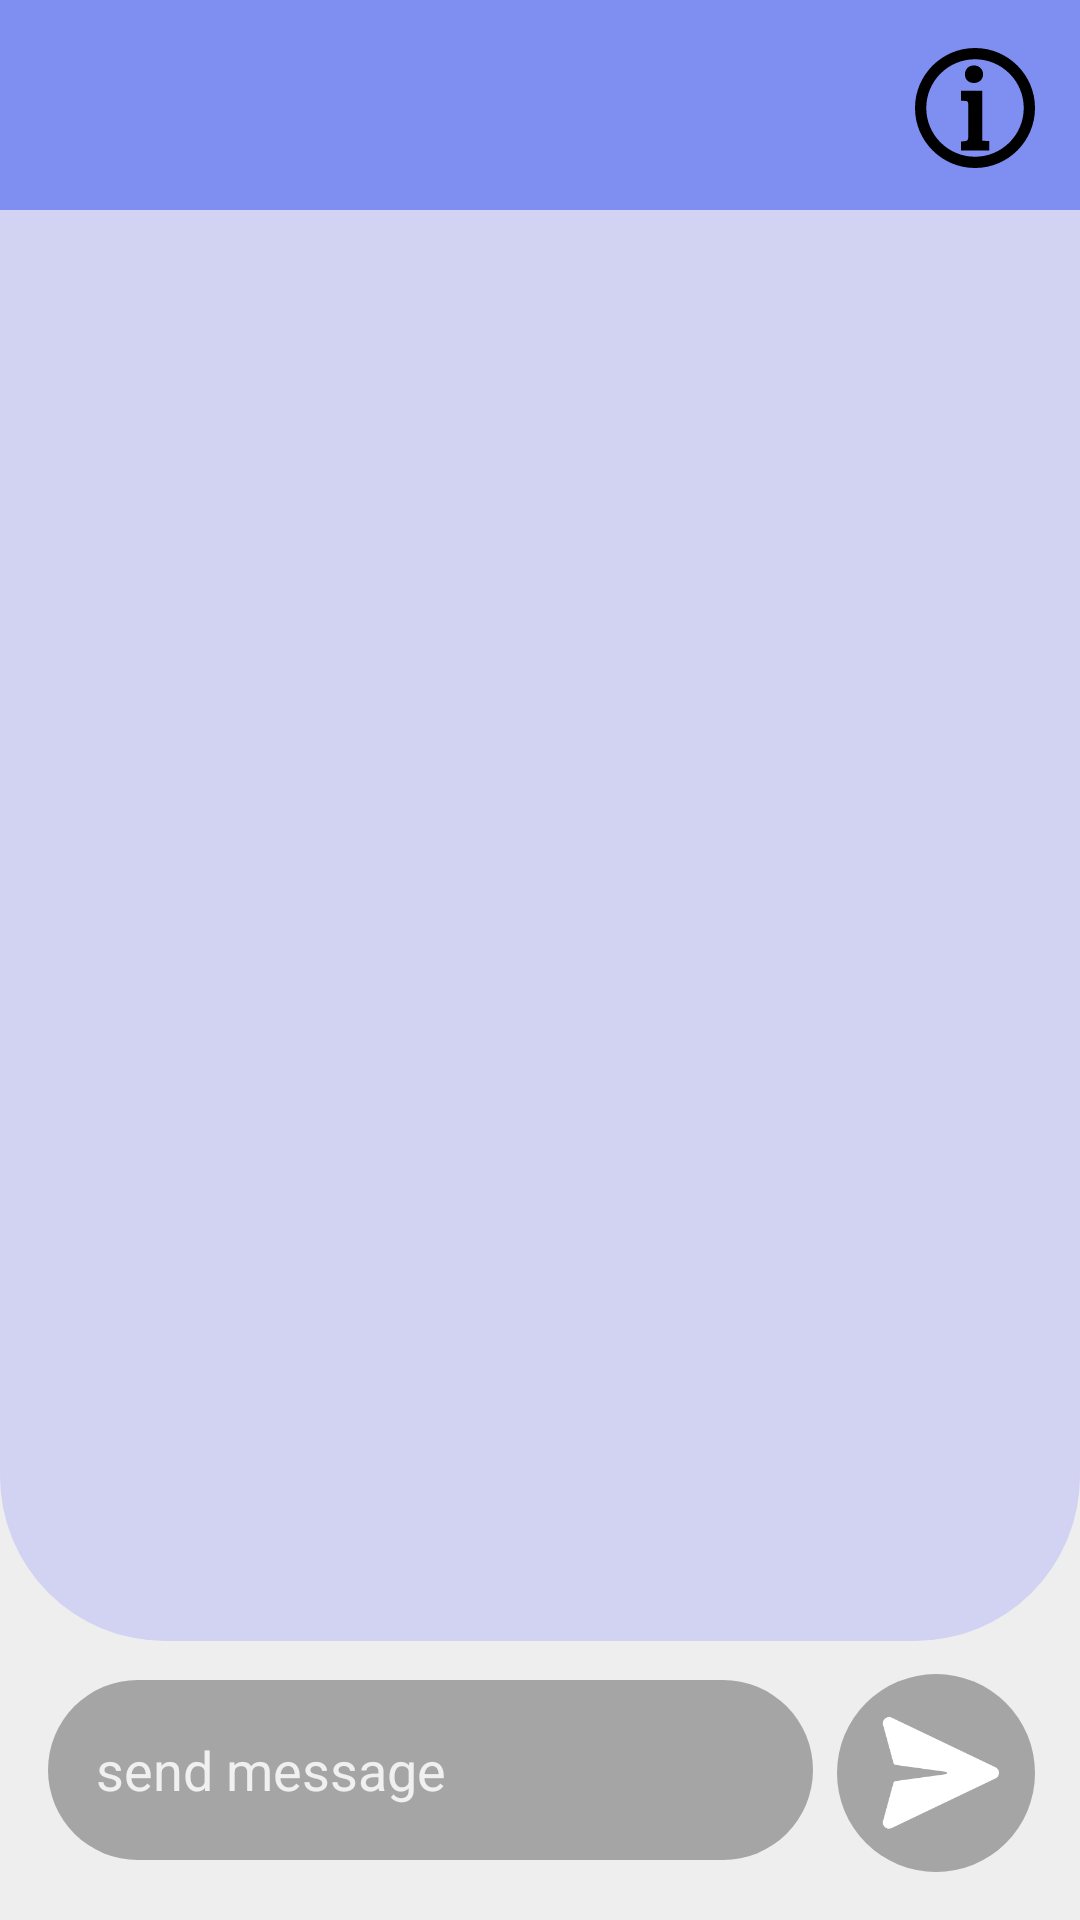

Layout XML and referenced resources for this Android screen:
<!-- AndroidManifest.xml: application theme Theme.Chatlication -->
<!-- res/layout/activity_chat.xml -->
<?xml version="1.0" encoding="utf-8"?>
<androidx.constraintlayout.widget.ConstraintLayout xmlns:android="http://schemas.android.com/apk/res/android"
    xmlns:app="http://schemas.android.com/apk/res-auto"
    xmlns:tools="http://schemas.android.com/tools"
    android:id="@+id/main"
    android:layout_width="match_parent"
    android:layout_height="match_parent"
    android:animateLayoutChanges="true"
    android:background="@color/primary"
    tools:context=".activities.ChatActivity">
    <View
        android:id="@+id/viewBackground"
        android:layout_width="match_parent"
        android:layout_height="0dp"
        android:layout_marginBottom="11dp"
        android:background="@drawable/background_content_top"
        app:layout_constraintTop_toTopOf="parent"
        app:layout_constraintBottom_toTopOf="@id/layoutSend"

        />
    <View
        android:id="@+id/headerBackground"
        android:layout_width="match_parent"
        android:layout_height="0dp"
        android:background="@color/primary_3"
        app:layout_constraintBottom_toTopOf="@id/viewSupporter"
        app:layout_constraintTop_toTopOf="parent"

        />
    <androidx.appcompat.widget.AppCompatImageView
        android:id="@+id/imageBack"
        android:layout_width="40dp"
        android:layout_height="40dp"
        android:layout_marginStart="16dp"
        android:layout_marginLeft="16dp"
        android:layout_marginTop="16dp"
android:src="@drawable/ic_back"
        app:layout_constraintStart_toStartOf="parent"
        app:layout_constraintTop_toTopOf="parent"
        />
    <androidx.appcompat.widget.AppCompatImageView
        android:id="@+id/imageInfo"
        android:layout_width="40dp"
        android:layout_height="40dp"
        android:layout_marginRight="15dp"
        android:layout_marginTop="16dp"
        android:src="@drawable/ic_info"
        app:layout_constraintEnd_toEndOf="parent"
        app:layout_constraintTop_toTopOf="parent"
        />
    
    <TextView
        android:id="@+id/textName"

        android:layout_width="0dp"
        android:layout_height="wrap_content"
        android:layout_marginStart="15dp"
        android:layout_marginEnd="7dp"
        android:ellipsize="end"
        android:gravity="center"
        android:maxLines="1"
        android:textStyle="bold"

        app:layout_constraintBottom_toBottomOf="@id/imageBack"
        app:layout_constraintEnd_toStartOf="@id/imageInfo"
        app:layout_constraintStart_toEndOf="@id/imageBack"
        app:layout_constraintTop_toTopOf="@id/imageBack"
        />
    <View
        android:id="@+id/viewSupporter"
        android:layout_width="match_parent"
        android:layout_height="1dp"
        android:background="@drawable/background_content_top"
        android:layout_marginTop="14dp"
        app:layout_constraintTop_toBottomOf="@id/imageBack"
        />

    <androidx.recyclerview.widget.RecyclerView
        android:id="@+id/chatRecyclerView"
        android:layout_width="match_parent"
        android:layout_height="0dp"
        android:clipToPadding="false"
        android:orientation="vertical"
        android:overScrollMode="never"
        android:padding="24dp"
        android:visibility="visible"
        app:layoutManager="androidx.recyclerview.widget.LinearLayoutManager"
        app:layout_constraintBottom_toBottomOf="@id/viewBackground"
        app:layout_constraintTop_toBottomOf="@id/viewSupporter"
        app:stackFromEnd="true"
        />
    <ProgressBar
        android:id="@+id/progressBar"
        android:layout_width="25dp"
        android:layout_height="25dp"
        app:layout_constraintBottom_toBottomOf="@id/viewBackground"
        app:layout_constraintEnd_toEndOf="@id/viewBackground"
        app:layout_constraintStart_toStartOf="@id/viewBackground"
        app:layout_constraintTop_toTopOf="@id/viewBackground"
        />

    <FrameLayout
        android:id="@+id/layoutSend"
        android:layout_width="66dp"
        android:layout_height="66dp"
        android:layout_marginEnd="15dp"
        android:layout_marginRight="16dp"
        android:layout_marginBottom="16dp"
        android:background="@drawable/background_chat_input"
        app:layout_constraintBottom_toBottomOf="parent"
        app:layout_constraintEnd_toEndOf="parent"
        >
        <androidx.appcompat.widget.AppCompatImageView
            android:layout_width="match_parent"
            android:layout_height="match_parent"
            android:layout_marginStart="4dp"
            android:layout_marginLeft="4dp"
            android:padding="8dp"
            android:src="@drawable/send"
            app:tint="@color/white"

            />
    </FrameLayout>

    <EditText
        android:id="@+id/inputMessage"
        android:layout_width="0dp"
        android:layout_height="60dp"
        android:layout_marginStart="16dp"
        android:layout_marginEnd="8dp"
        android:layout_marginBottom="20dp"
        android:background="@drawable/background_chat_input"
        android:hint="send message"
        android:imeOptions="actionDone"
        android:importantForAutofill="no"
        android:paddingStart="16dp"
        android:paddingEnd="16dp"
        android:textColor="@color/white"
        android:textColorHint="#f0f0f0"
        app:layout_constraintBottom_toBottomOf="parent"
        app:layout_constraintEnd_toStartOf="@id/layoutSend"


        app:layout_constraintHorizontal_bias="0.0"
        app:layout_constraintStart_toStartOf="parent" />


</androidx.constraintlayout.widget.ConstraintLayout>
<!-- resources referenced by this layout -->
<resources>
  <color name="primary">#EEEEEE</color>
  <color name="primary_3">#7E8EF1</color>
  <color name="white">#FFFFFFFF</color>
  <!-- drawable background_chat_input (drawable) -->
  <?xml version="1.0" encoding="utf-8"?>
  <shape xmlns:android="http://schemas.android.com/apk/res/android"
      android:shape="rectangle">
      <solid android:color="#a5a5a5"
          />
      <corners android:radius="55dp"
          />
  
  </shape>
  <!-- drawable background_content_top (drawable) -->
  <?xml version="1.0" encoding="utf-8"?>
  <shape xmlns:android="http://schemas.android.com/apk/res/android"
      android:shape="rectangle">
      <solid android:color="#d2d2f2"
          />
      <corners android:bottomLeftRadius="55dp"
          android:bottomRightRadius="55dp"/>
  
  
  </shape>
  <!-- drawable ic_info (drawable) -->
  <vector xmlns:android="http://schemas.android.com/apk/res/android" android:autoMirrored="true" android:height="24dp" android:viewportHeight="32" android:viewportWidth="32" android:width="24dp">
        
      <path android:fillColor="#000000" android:pathData="M17.962,24.725l1.806,0.096v2.531h-7.534v-2.406l1.045,-0.094c0.568,-0.063 0.916,-0.254 0.916,-1.014v-8.801c0,-0.699 -0.188,-0.92 -0.791,-0.92l-1.106,-0.062v-2.626h5.666L17.962,24.725L17.962,24.725zM15.747,4.648c1.394,0 2.405,1.047 2.405,2.374c0,1.331 -1.014,2.313 -2.438,2.313c-1.454,0 -2.404,-0.982 -2.404,-2.313C13.31,5.695 14.26,4.648 15.747,4.648zM16,32C7.178,32 0,24.822 0,16S7.178,0 16,0c8.82,0 16,7.178 16,16S24.82,32 16,32zM16,3C8.832,3 3,8.832 3,16s5.832,13 13,13s13,-5.832 13,-13S23.168,3 16,3z"/>
      
  </vector>
  <!-- drawable send (drawable) -->
  <vector xmlns:android="http://schemas.android.com/apk/res/android" android:autoMirrored="true" android:height="800dp" android:viewportHeight="28" android:viewportWidth="28" android:width="800dp">
        
      <path android:fillColor="#212121" android:fillType="nonZero" android:pathData="M3.79,2.772L24.861,12.85C25.484,13.148 25.747,13.894 25.449,14.517C25.326,14.774 25.118,14.982 24.861,15.105L3.79,25.183C3.167,25.481 2.421,25.217 2.123,24.594C1.993,24.324 1.965,24.016 2.044,23.726L4.152,15.998C4.205,15.805 4.368,15.661 4.567,15.634L14.778,14.247C14.866,14.235 14.938,14.177 14.972,14.098L14.99,14.035C15.006,13.918 14.939,13.808 14.833,13.767L14.778,13.753L4.579,12.366C4.38,12.339 4.217,12.195 4.164,12.002L2.044,4.229C1.863,3.563 2.255,2.876 2.921,2.694C3.211,2.615 3.519,2.643 3.79,2.772Z" android:strokeColor="#00000000" android:strokeWidth="1"/>
      
  </vector>
  <style name="Theme.Chatlication" parent="Base.Theme.Chatlication" />
  <style name="Base.Theme.Chatlication" parent="Theme.Material3.DayNight.NoActionBar">
          
          
      </style>
</resources>
